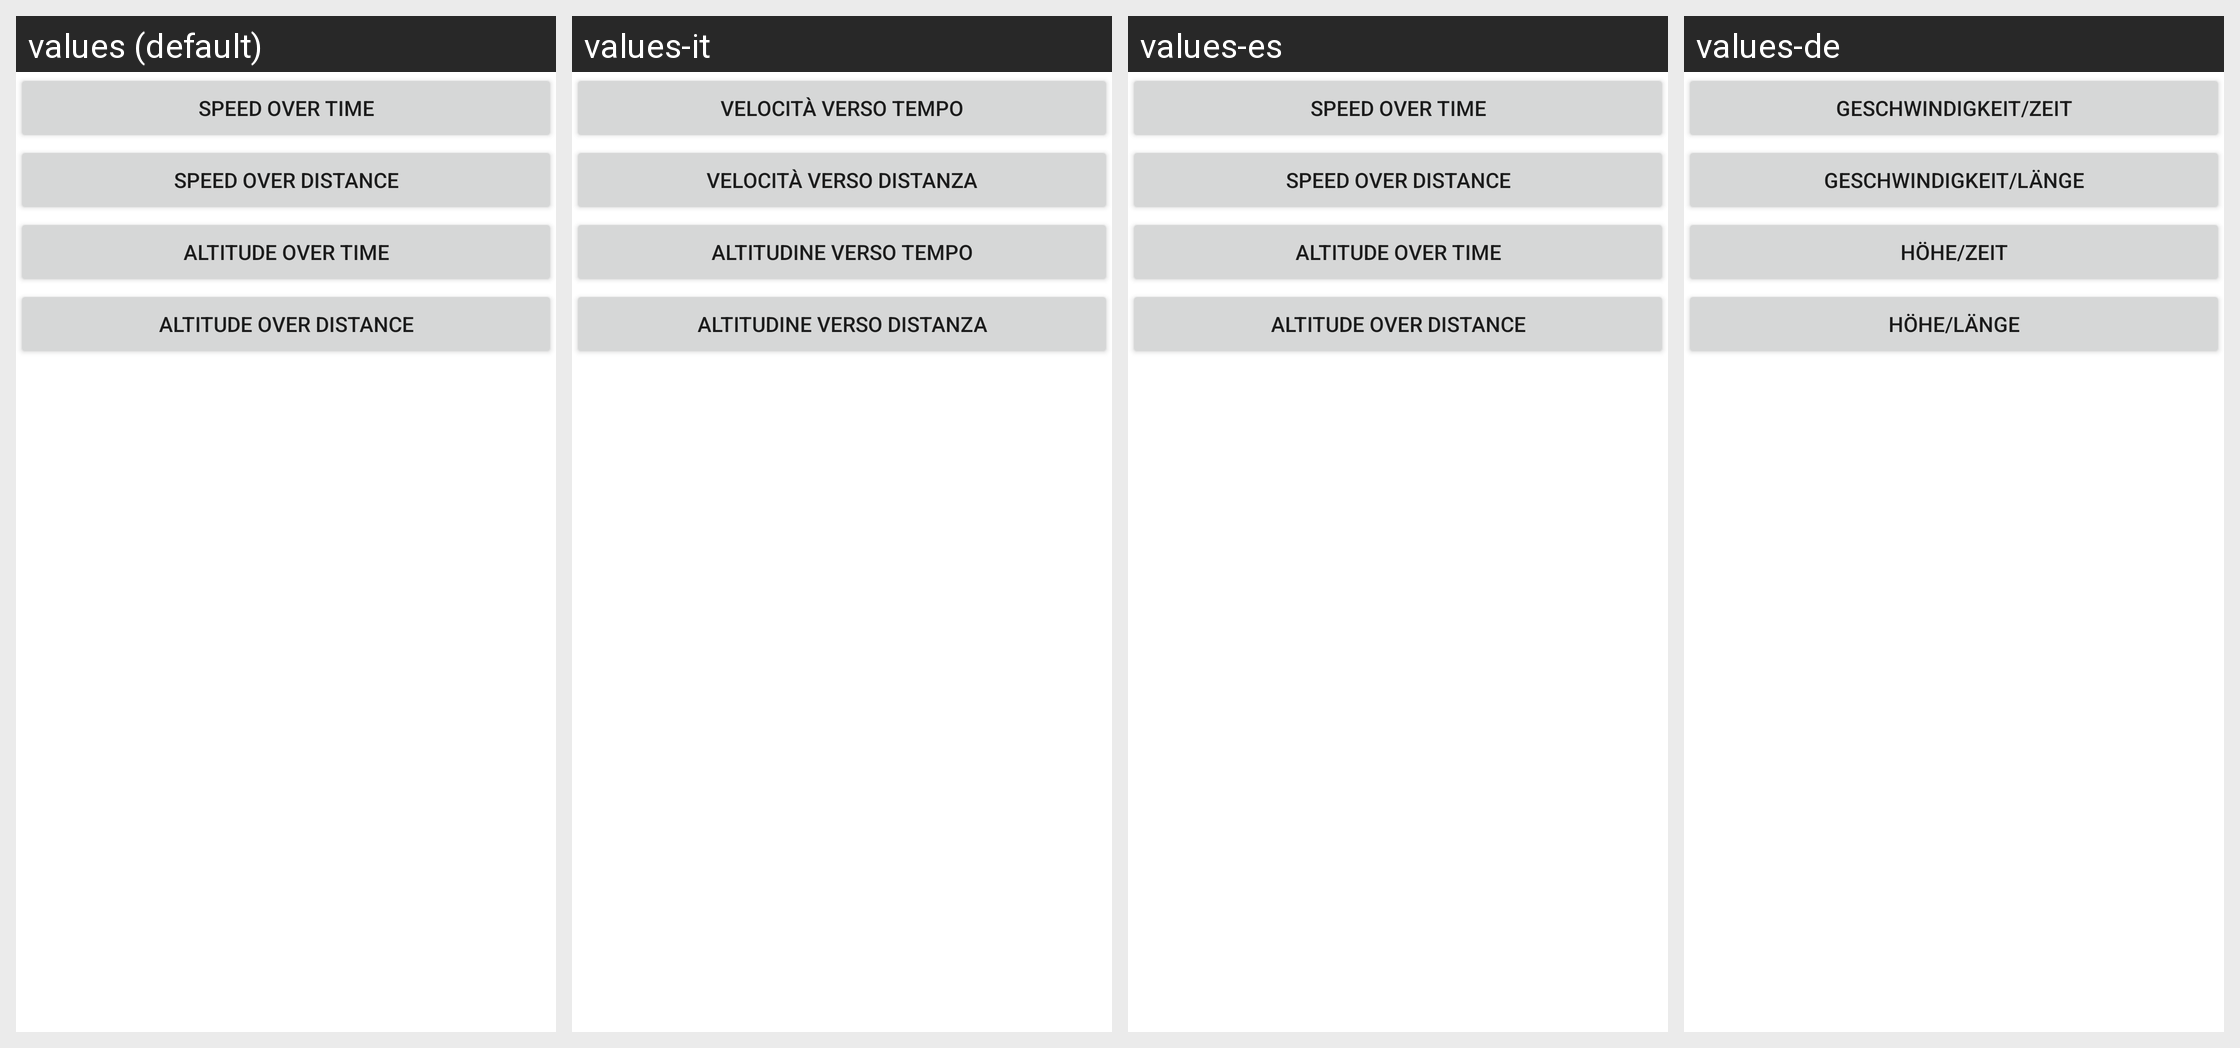

For this localized Android screen grid, give each drawn string resource with its value in every locale shown.
Android screen res/layout/graphtype.xml rendered under 4 locales, left to right: values (default), values-it, values-es, values-de. Device: Nexus 5 (rendered at 1080×1920; each locale shown at half size, 540×960, under a caption strip naming it); theme Theme.MaterialComponents.DayNight.NoActionBar.
Other locales in the repository, not shown: values-da, values-de-rDE, values-el, values-en-rUS, values-fi, values-fr, values-he, values-nl, values-nl-rNL, values-pl, values-pl-rPL, values-pt-rBR, values-ru, values-sv, values-zh-rCN, values-zh-rTW.
Strings drawn on this screen, with the default value and each locale's value (text and hints the layout hard-codes, and strings that could not be matched under every locale, appear in the picture but are not listed):

graphtype_timespeed
  values: Speed over time
  values-it: Velocità verso tempo
  values-es: Speed over time
  values-de: Geschwindigkeit/Zeit

graphtype_distancespeed
  values: Speed over distance
  values-it: Velocità verso distanza
  values-es: Speed over distance
  values-de: Geschwindigkeit/Länge

graphtype_timealtitude
  values: Altitude over time
  values-it: Altitudine verso tempo
  values-es: Altitude over time
  values-de: Höhe/Zeit

graphtype_distancealtitude
  values: Altitude over distance
  values-it: Altitudine verso distanza
  values-es: Altitude over distance
  values-de: Höhe/Länge
